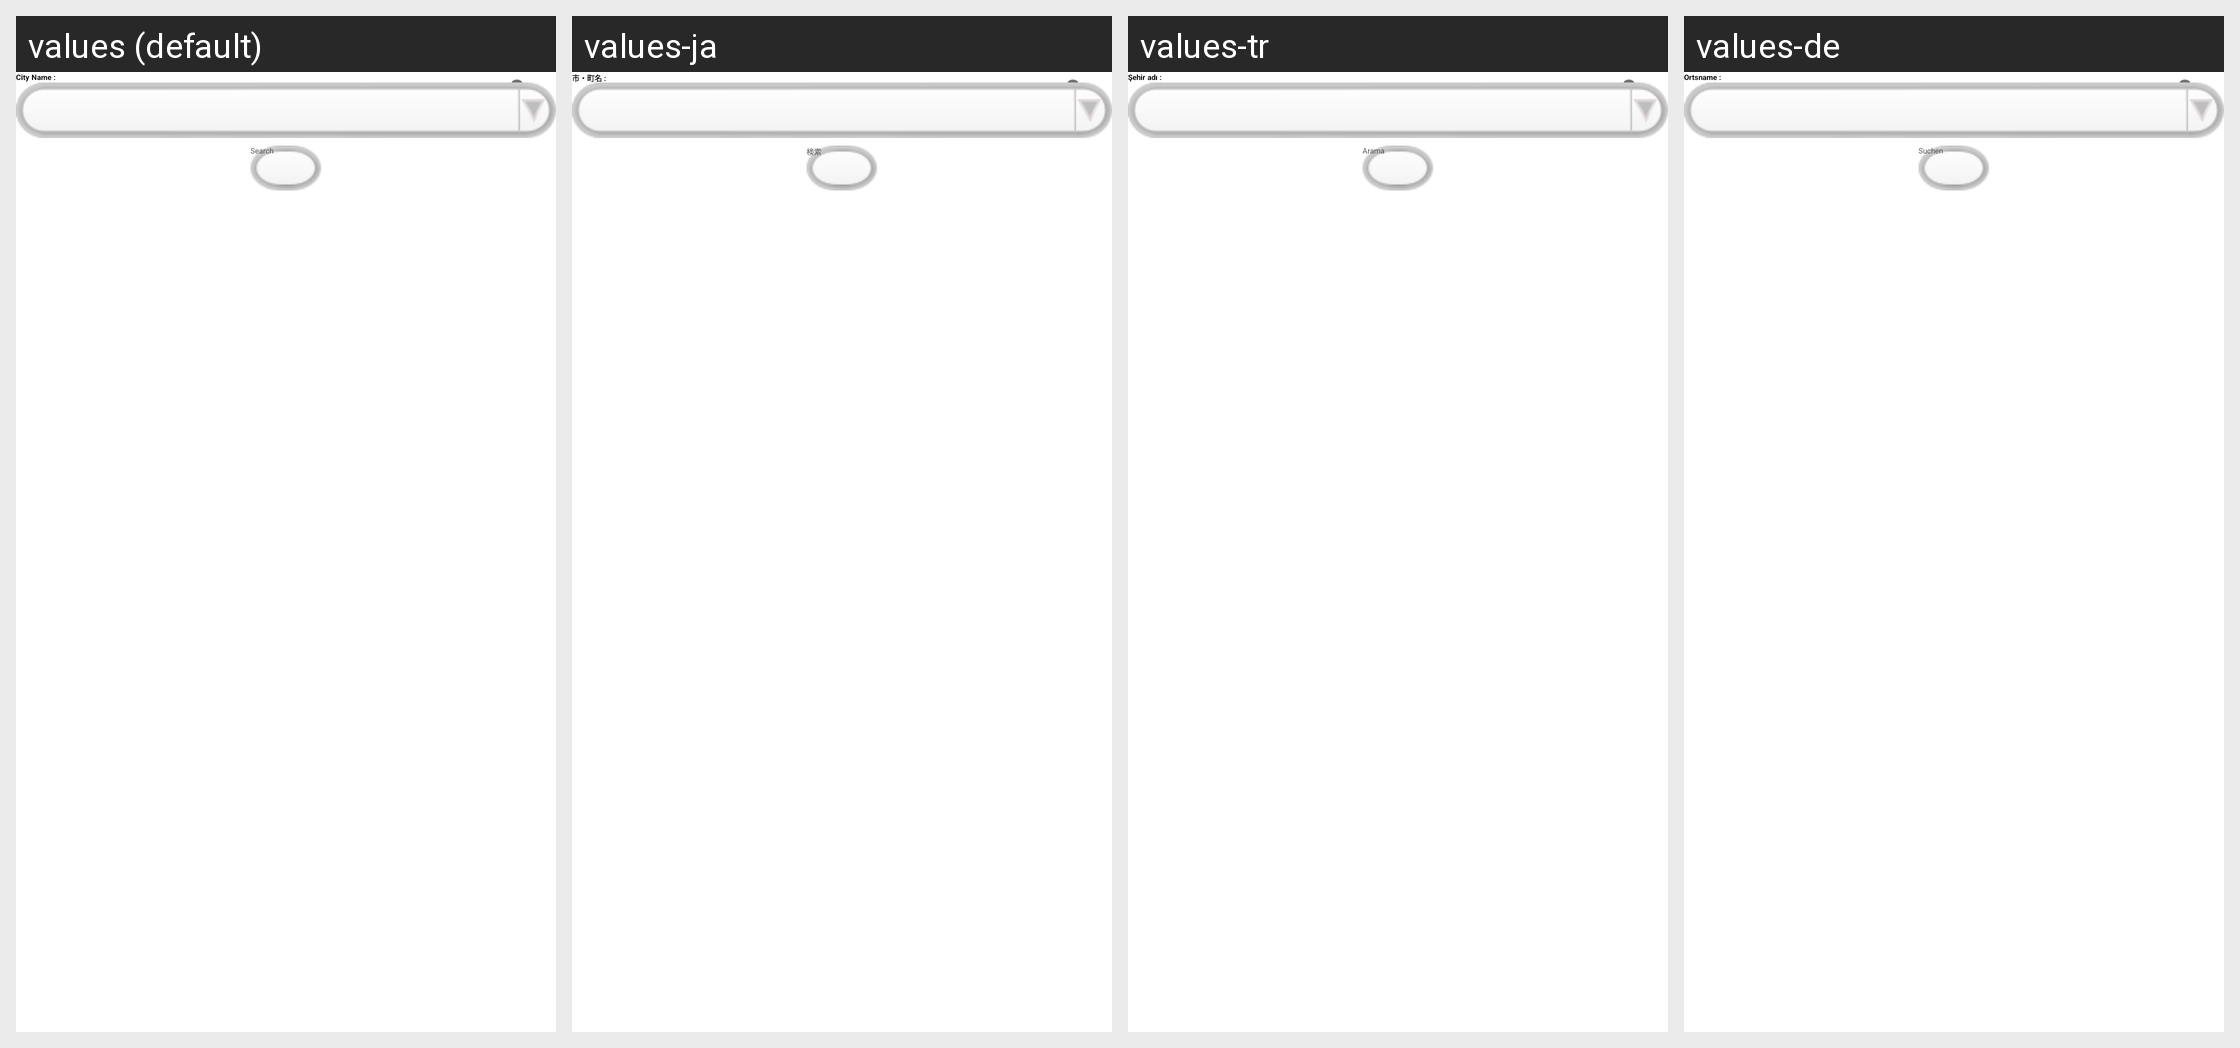

This grid shows one Android layout under several languages. Give, for every string resource on the screen, its name, the default text and each shown locale's text.
Android screen res/layout/and_showtime_search_near.xml rendered under 4 locales, left to right: values (default), values-ja, values-tr, values-de. Device: Nexus 5 (rendered at 1080×1920; each locale shown at half size, 540×960, under a caption strip naming it); theme Theme.GreenDroid.NoTitleBar.
Other locales in the repository, not shown: values-cs, values-da, values-en-rAU, values-en-rCA, values-en-rGB, values-en-rNZ, values-en-rUS, values-es, values-fr, values-it, values-pt, values-pt-rBR, values-ru.
Strings drawn on this screen, with the default value and each locale's value (text and hints the layout hard-codes, and strings that could not be matched under every locale, appear in the picture but are not listed):

cityName
  values: City Name :
  values-ja: 市・町名 :
  values-tr: Şehir adı :
  values-de: Ortsname :

search
  values: Search
  values-ja: 検索
  values-tr: Arama
  values-de: Suchen
